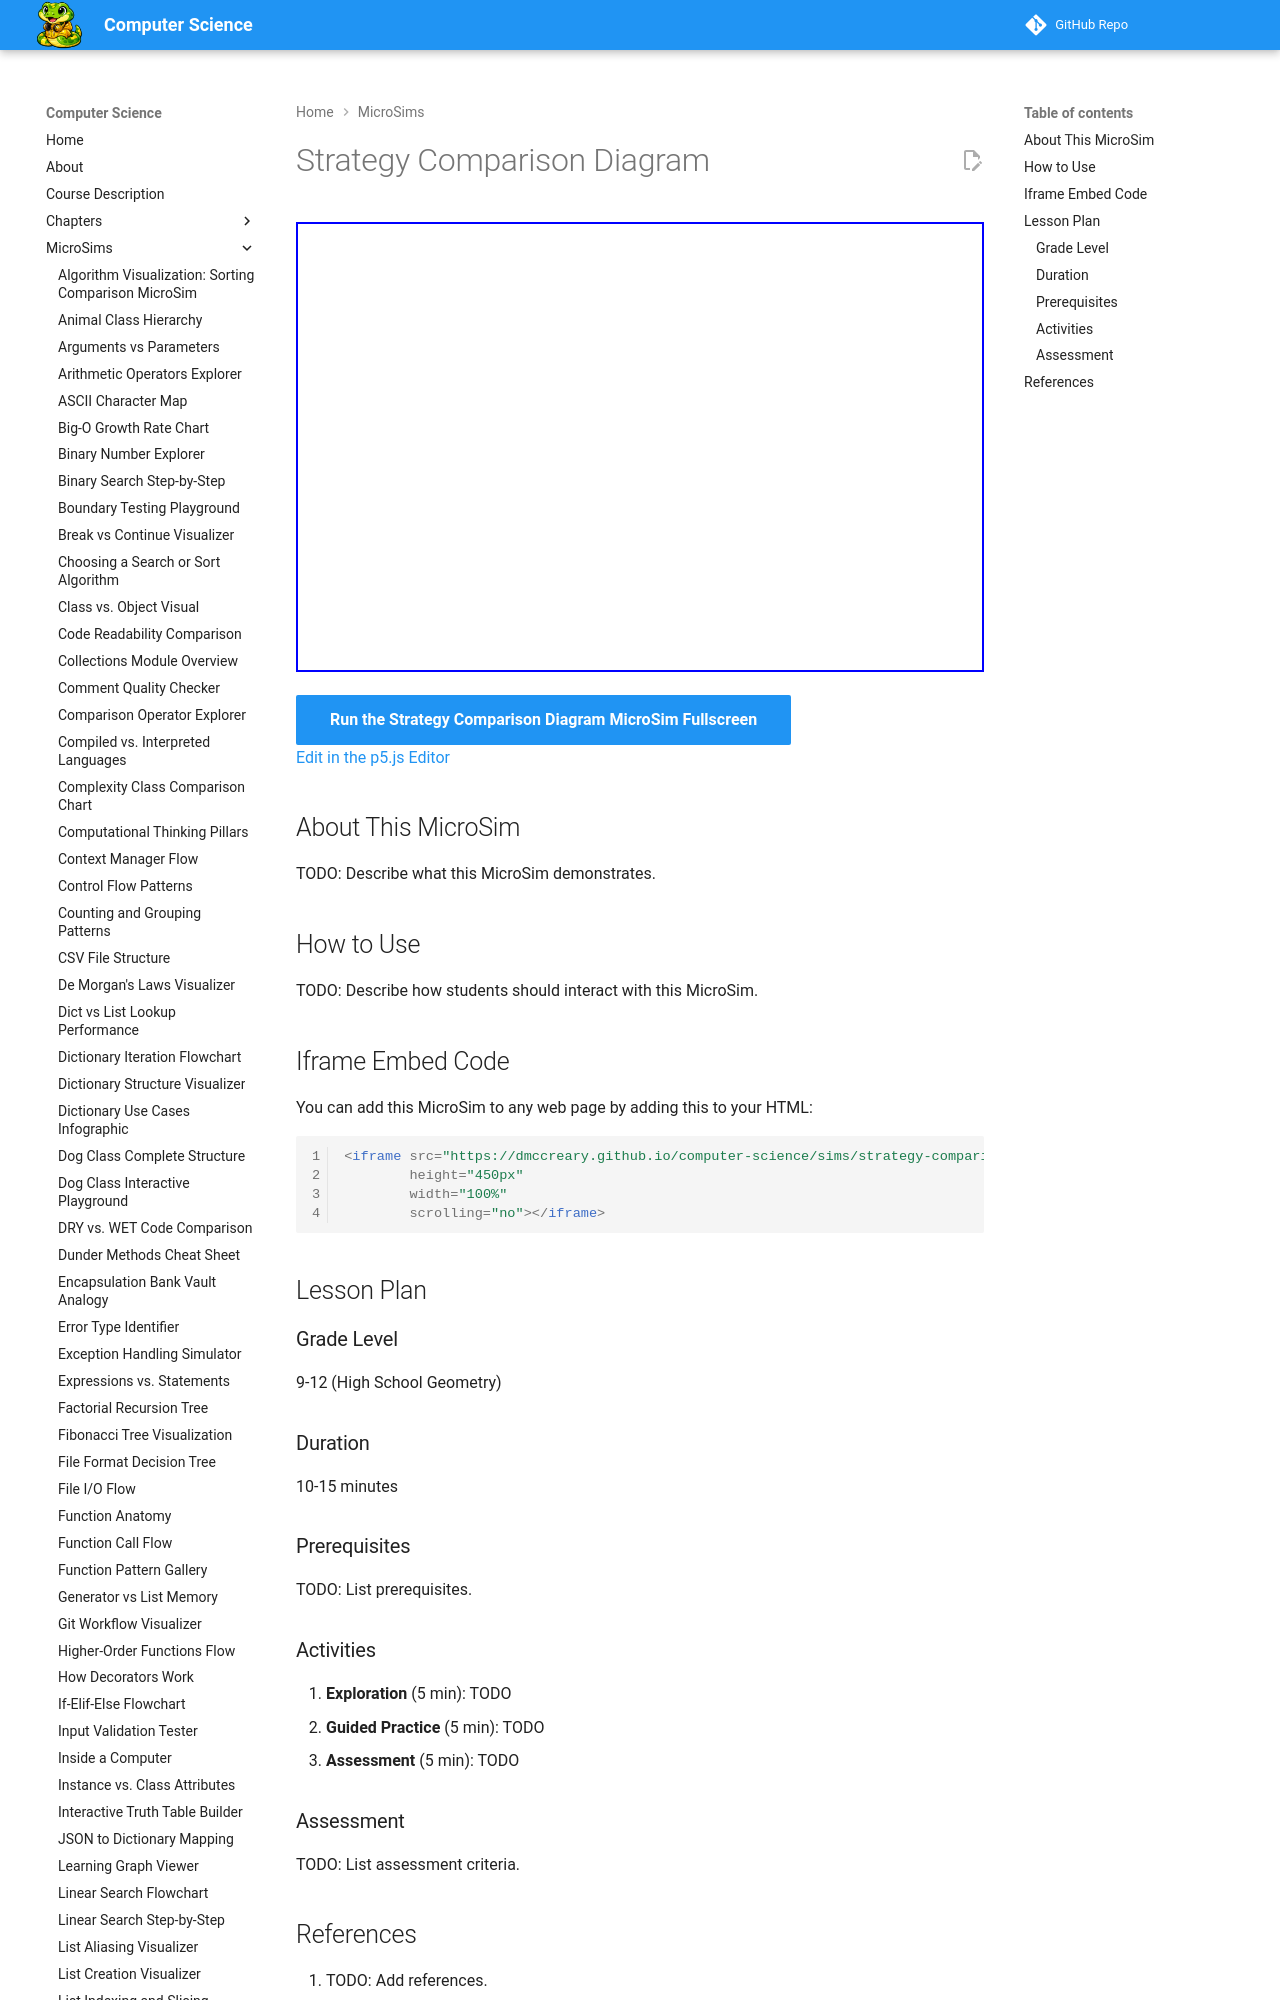

repository: dmccreary/computer-science · page: sims/strategy-comparison-diagram/index.html · generator: mkdocs

---
title: Strategy Comparison Diagram
description: Interactive p5.js MicroSim for strategy comparison diagram.
image: /sims/strategy-comparison-diagram/strategy-comparison-diagram.png
og:image: /sims/strategy-comparison-diagram/strategy-comparison-diagram.png
twitter:image: /sims/strategy-comparison-diagram/strategy-comparison-diagram.png
social:
   cards: false
quality_score: 0
---

# Strategy Comparison Diagram

<iframe src="main.html" height="450px" width="100%" scrolling="no"></iframe>

[Run the Strategy Comparison Diagram MicroSim Fullscreen](./main.html){ .md-button .md-button--primary }
<br/>
[Edit in the p5.js Editor](https://editor.p5js.org/)
